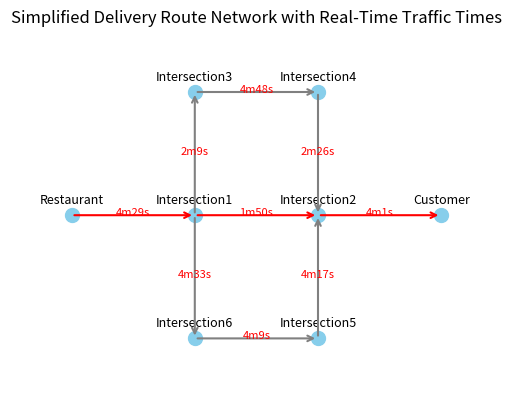

Recreate this plot in Python.
import matplotlib.pyplot as plt
import heapq
import random

class Vertex:
    def __init__(self, label):
        self.label = label

class Graph:
    def __init__(self):
        self.edge_weights_time = {}
        self.adjacency_list = {}

    def add_edge(self, from_vertex, to_vertex, initial_time):
        if from_vertex not in self.adjacency_list:
            self.adjacency_list[from_vertex] = []
        if to_vertex not in self.adjacency_list:
            self.adjacency_list[to_vertex] = []
        self.adjacency_list[from_vertex].append(to_vertex)
        self.edge_weights_time[(from_vertex, to_vertex)] = initial_time

    def update_edge_time(self, from_vertex, to_vertex, new_time):
        if (from_vertex, to_vertex) in self.edge_weights_time:
            self.edge_weights_time[(from_vertex, to_vertex)] = new_time

def get_real_time_traffic_data():
    return int(random.uniform(60, 300))

def update_graph_with_real_time_data(graph, edges):
    for from_vertex, to_vertex in edges:
        real_time_weight = get_real_time_traffic_data()
        graph.update_edge_time(from_vertex, to_vertex, real_time_weight)

def format_short_time(seconds):
    minutes = seconds // 60
    remaining_seconds = seconds % 60
    return f"{minutes}m{remaining_seconds}s"

def dijkstra_shortest_path(graph, start_vertex, end_vertex):
    distances = {vertex: float('inf') for vertex in graph.adjacency_list}
    predecessors = {vertex: None for vertex in graph.adjacency_list}
    distances[start_vertex] = 0

    priority_queue = [(0, start_vertex)]
    heapq.heapify(priority_queue)

    while priority_queue:
        current_distance, current_vertex = heapq.heappop(priority_queue)

        if current_vertex == end_vertex:
            break

        for neighbor in graph.adjacency_list[current_vertex]:
            edge_weight = graph.edge_weights_time.get((current_vertex, neighbor), float('inf'))
            alternative_path_distance = current_distance + edge_weight

            if alternative_path_distance < distances[neighbor]:
                distances[neighbor] = alternative_path_distance
                predecessors[neighbor] = current_vertex
                heapq.heappush(priority_queue, (alternative_path_distance, neighbor))

    # Reconstruct the shortest path
    path = []
    current_vertex = end_vertex
    while current_vertex is not None:
        path.insert(0, current_vertex)
        current_vertex = predecessors[current_vertex]

    if path[0] == start_vertex:
        return path, distances[end_vertex]
    else:
        return None, None  # No path found

def draw_graph(graph, path=None):
    # Define positions for each vertex in a grid layout
    pos = {
        "Restaurant": (0, 2),
        "Intersection1": (1, 2),
        "Intersection2": (2, 2),
        "Customer": (3, 2),
        "Intersection3": (1, 3),
        "Intersection4": (2, 3),
        "Intersection5": (2, 1),
        "Intersection6": (1, 1)
    }

    # Create the plot
    fig, ax = plt.subplots()

    # Draw nodes (intersections and key points)
    for vertex, (x, y) in pos.items():
        ax.plot(x, y, 'o', markersize=10, color="skyblue")
        ax.text(x, y + 0.1, vertex, ha='center', fontsize=9, color="black")

    # Draw edges with travel times as labels
    for (from_vertex, to_vertex), time in graph.edge_weights_time.items():
        x_from, y_from = pos[from_vertex]
        x_to, y_to = pos[to_vertex]
        color = "red" if path and (from_vertex, to_vertex) in zip(path, path[1:]) else "gray"
        ax.annotate("",
                    xy=(x_to, y_to), xycoords='data',
                    xytext=(x_from, y_from), textcoords='data',
                    arrowprops=dict(arrowstyle="->", color=color, lw=1.5))
        # Label the edge with travel time
        ax.text((x_from + x_to) / 2, (y_from + y_to) / 2, format_short_time(time),
                ha='center', fontsize=8, color="red")

    # Set plot limits and title
    ax.set_xlim(-0.5, 3.5)
    ax.set_ylim(0.5, 3.5)
    ax.set_aspect('equal')
    plt.title("Simplified Delivery Route Network with Real-Time Traffic Times")
    plt.axis("off")
    plt.show()

# Create vertices and graph
graph = Graph()
vertices = ["Restaurant", "Intersection1", "Intersection2", "Customer", "Intersection3", "Intersection4", "Intersection5", "Intersection6"]

# Define edges with initial times
edges = [
    ("Restaurant", "Intersection1", 180),
    ("Intersection1", "Intersection2", 120),
    ("Intersection2", "Customer", 150),
    ("Intersection1", "Intersection3", 240),
    ("Intersection3", "Intersection4", 90),
    ("Intersection4", "Intersection2", 180),
    ("Intersection1", "Intersection6", 150),
    ("Intersection6", "Intersection5", 120),
    ("Intersection5", "Intersection2", 200)
]

# Add edges to the graph
for from_vertex, to_vertex, initial_time in edges:
    graph.add_edge(from_vertex, to_vertex, initial_time)

# Update edges with real-time traffic data
update_graph_with_real_time_data(graph, [(e[0], e[1]) for e in edges])

# Calculate the shortest path from Restaurant to Customer
path, total_time = dijkstra_shortest_path(graph, "Restaurant", "Customer")

if path:
    print("Shortest path:", " -> ".join(path))
    print("Total travel time:", format_short_time(total_time))
else:
    print("No path found from Restaurant to Customer.")

# Draw the graph with the shortest path highlighted
draw_graph(graph, path=path)
